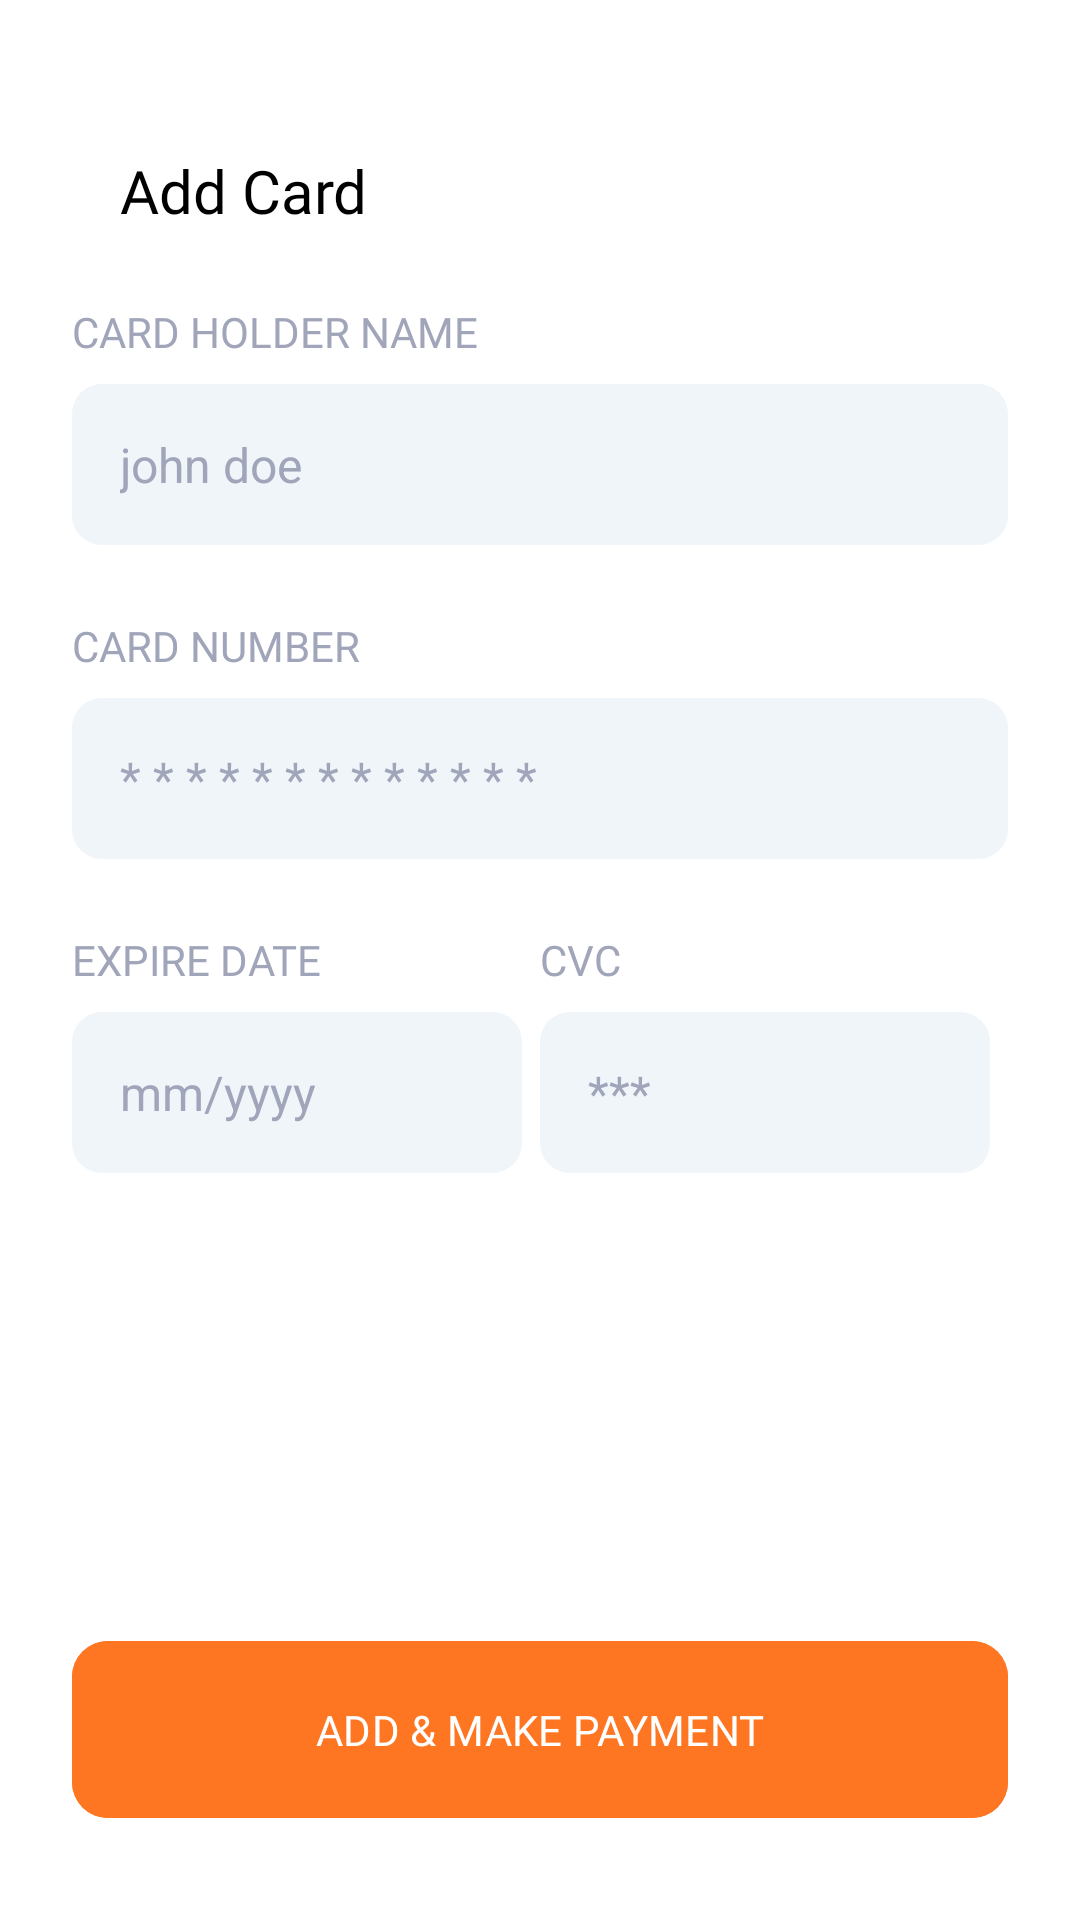

Write the Android layout XML for this screen, with the resource values it uses.
<!-- AndroidManifest.xml: application theme Theme.FoodDeliveryApp -->
<!-- res/layout/fragment_add_card.xml -->
<?xml version="1.0" encoding="utf-8"?>
<androidx.constraintlayout.widget.ConstraintLayout xmlns:android="http://schemas.android.com/apk/res/android"
    xmlns:app="http://schemas.android.com/apk/res-auto"
    xmlns:tools="http://schemas.android.com/tools"
    android:layout_width="match_parent"
    android:layout_height="match_parent"
    tools:context=".ui.addcard.AddCardFragment">

    <LinearLayout
        android:id="@+id/add_card_top_bar_ll"
        android:layout_width="match_parent"
        android:layout_height="wrap_content"
        android:layout_marginHorizontal="24dp"
        android:layout_marginTop="50dp"
        android:orientation="horizontal"
        app:layout_constraintEnd_toEndOf="parent"
        app:layout_constraintStart_toStartOf="parent"
        app:layout_constraintTop_toTopOf="parent">

        <ImageView
            android:id="@+id/add_card_back_iv"
            android:layout_width="wrap_content"
            android:layout_height="wrap_content"
            android:src="@drawable/back_arrow_grey"
            app:layout_constraintStart_toStartOf="parent"
            app:layout_constraintTop_toTopOf="parent"
            tools:ignore="ContentDescription" />

        <TextView
            android:id="@+id/add_card_tv"
            android:layout_width="0dp"
            android:layout_height="wrap_content"
            android:layout_gravity="center"
            android:layout_marginStart="16dp"
            android:layout_weight="1"
            android:fontFamily="@font/sen_regular"
            android:text="@string/add_card"
            android:textColor="@color/black"
            android:textSize="20sp"
            app:layout_constraintBottom_toBottomOf="@+id/add_card_back_iv"
            app:layout_constraintStart_toEndOf="@+id/add_card_back_iv"
            app:layout_constraintTop_toTopOf="@+id/add_card_back_iv" />

    </LinearLayout>

    <TextView
        android:id="@+id/card_holder_name_tv"
        android:layout_width="wrap_content"
        android:layout_height="wrap_content"
        android:layout_gravity="center"
        android:layout_marginStart="24dp"
        android:layout_marginTop="24dp"
        android:fontFamily="@font/sen_regular"
        android:text="@string/card_holder_name"
        android:textColor="@color/grey_transparent"
        android:textSize="14sp"
        app:layout_constraintStart_toStartOf="parent"
        app:layout_constraintTop_toBottomOf="@+id/add_card_top_bar_ll" />

    <com.google.android.material.textfield.TextInputEditText
        android:id="@+id/add_card_card_holder_name_et"
        android:layout_width="match_parent"
        android:layout_height="wrap_content"
        android:layout_marginHorizontal="24dp"
        android:layout_marginTop="8dp"
        android:autofillHints="false"
        android:background="@drawable/edit_text_shape"
        android:hint="@string/john_doe"
        android:inputType="textEmailAddress"
        android:paddingVertical="16dp"
        android:paddingStart="16dp"
        android:paddingEnd="16dp"
        android:textColor="@color/black"
        android:textColorHint="@color/grey_transparent"
        android:textSize="16sp"
        app:layout_constraintEnd_toEndOf="parent"
        app:layout_constraintStart_toStartOf="parent"
        app:layout_constraintTop_toBottomOf="@+id/card_holder_name_tv"
        tools:ignore="TextContrastCheck" />

    <TextView
        android:id="@+id/add_card_card_number_tv"
        android:layout_width="wrap_content"
        android:layout_height="wrap_content"
        android:layout_gravity="center"
        android:layout_marginStart="24dp"
        android:layout_marginTop="24dp"
        android:fontFamily="@font/sen_regular"
        android:text="@string/card_number"
        android:textColor="@color/grey_transparent"
        android:textSize="14sp"
        app:layout_constraintStart_toStartOf="parent"
        app:layout_constraintTop_toBottomOf="@+id/add_card_card_holder_name_et" />

    <com.google.android.material.textfield.TextInputEditText
        android:id="@+id/add_card_card_number_et"
        android:layout_width="match_parent"
        android:layout_height="wrap_content"
        android:layout_marginHorizontal="24dp"
        android:layout_marginTop="8dp"
        android:autofillHints="false"
        android:background="@drawable/edit_text_shape"
        android:hint="@string/pin_credit_card_obscured"
        android:inputType="number"
        android:paddingVertical="16dp"
        android:paddingStart="16dp"
        android:paddingEnd="16dp"
        android:textColor="@color/black"
        android:textColorHint="@color/grey_transparent"
        android:textSize="16sp"
        app:layout_constraintEnd_toEndOf="parent"
        app:layout_constraintStart_toStartOf="parent"
        app:layout_constraintTop_toBottomOf="@id/add_card_card_number_tv"
        tools:ignore="TextContrastCheck,DuplicateSpeakableTextCheck" />

    <LinearLayout
        android:id="@+id/card_date_cvc_ll"
        android:layout_width="match_parent"
        android:layout_height="wrap_content"
        android:layout_marginHorizontal="24dp"
        android:layout_marginTop="24dp"
        android:baselineAligned="false"
        android:orientation="horizontal"
        app:layout_constraintEnd_toEndOf="parent"
        app:layout_constraintStart_toStartOf="parent"
        app:layout_constraintTop_toBottomOf="@id/add_card_card_number_et">

        <LinearLayout
            android:layout_width="match_parent"
            android:layout_height="wrap_content"
            android:layout_weight="1"
            android:orientation="vertical">

            <TextView
                android:id="@+id/expire_date_card_tv"
                android:layout_width="wrap_content"
                android:layout_height="wrap_content"
                android:fontFamily="@font/sen_regular"
                android:text="@string/expire_date"
                android:textColor="@color/grey_transparent"
                android:textSize="14sp" />

            <com.google.android.material.textfield.TextInputEditText
                android:id="@+id/add_card_expire_date_card_et"
                android:layout_width="150dp"
                android:layout_height="wrap_content"
                android:layout_marginTop="8dp"
                android:autofillHints="false"
                android:background="@drawable/edit_text_shape"
                android:hint="@string/mm_yyyy"
                android:inputType="text"
                android:maxLength="7"
                android:paddingVertical="16dp"
                android:paddingStart="16dp"
                android:paddingEnd="16dp"
                android:textColor="@color/black"
                android:textColorHint="@color/grey_transparent"
                android:textSize="16sp"
                tools:ignore="TextContrastCheck,DuplicateSpeakableTextCheck" />

        </LinearLayout>

        <LinearLayout
            android:layout_width="match_parent"
            android:layout_height="wrap_content"
            android:layout_weight="1"
            android:orientation="vertical">

            <TextView
                android:id="@+id/cvc_tv"
                android:layout_width="wrap_content"
                android:layout_height="wrap_content"
                android:fontFamily="@font/sen_regular"
                android:text="@string/cvc"
                android:textColor="@color/grey_transparent"
                android:textSize="14sp" />

            <com.google.android.material.textfield.TextInputEditText
                android:id="@+id/add_card_cvc_et"
                android:layout_width="150dp"
                android:layout_height="wrap_content"
                android:layout_marginTop="8dp"
                android:autofillHints="false"
                android:background="@drawable/edit_text_shape"
                android:hint="@string/cvc_pin_obscured"
                android:inputType="number"
                android:maxLength="3"
                android:paddingVertical="16dp"
                android:paddingStart="16dp"
                android:paddingEnd="16dp"
                android:textColor="@color/black"
                android:textColorHint="@color/grey_transparent"
                android:textSize="16sp"
                tools:ignore="TextContrastCheck,DuplicateSpeakableTextCheck" />

        </LinearLayout>

    </LinearLayout>

    <com.google.android.material.button.MaterialButton
        android:id="@+id/add_e_make_payment_btn"
        android:layout_width="match_parent"
        android:layout_height="wrap_content"
        android:layout_marginHorizontal="24dp"
        android:backgroundTint="@color/orange"
        android:fontFamily="@font/sen_bold"
        android:paddingVertical="20dp"
        android:layout_marginBottom="30dp"
        android:text="@string/add_make_payment"
        android:textColor="@color/white"
        android:textSize="14sp"
        app:cornerRadius="12dp"
        app:layout_constraintBottom_toBottomOf="parent"
        app:layout_constraintEnd_toEndOf="parent"
        app:layout_constraintStart_toStartOf="parent"
        tools:ignore="DuplicateSpeakableTextCheck" />

</androidx.constraintlayout.widget.ConstraintLayout>
<!-- resources referenced by this layout -->
<resources>
  <color name="black">#FF000000</color>
  <color name="grey_transparent">#A0A5BA</color>
  <color name="orange">#FF7622</color>
  <color name="white">#FFFFFFFF</color>
  <!-- drawable edit_text_shape (drawable) -->
  <?xml version="1.0" encoding="utf-8"?>
  <shape xmlns:android="http://schemas.android.com/apk/res/android"
      android:shape="rectangle">
  
      <solid android:color="@color/edit_text_white"
          android:width="1dp"/>
      <corners android:radius="10dp" />
  </shape>
  <string name="add_card">Add Card</string>
  <string name="add_make_payment">ADD &amp; MAKE PAYMENT</string>
  <string name="card_holder_name">CARD HOLDER NAME</string>
  <string name="card_number">CARD NUMBER</string>
  <string name="cvc">CVC</string>
  <string name="cvc_pin_obscured">***</string>
  <string name="expire_date">EXPIRE DATE</string>
  <string name="john_doe">john doe</string>
  <string name="mm_yyyy">mm/yyyy</string>
  <string name="pin_credit_card_obscured">* * * * * * * * * * * * *</string>
  <style name="Theme.FoodDeliveryApp" parent="Theme.Material3.DayNight.NoActionBar">
          <item name="android:windowBackground">@android:color/white</item>
          <item name="colorControlActivated">@color/grey_transparent</item>
      </style>
  <color name="edit_text_white">#F0F5FA</color>
</resources>
